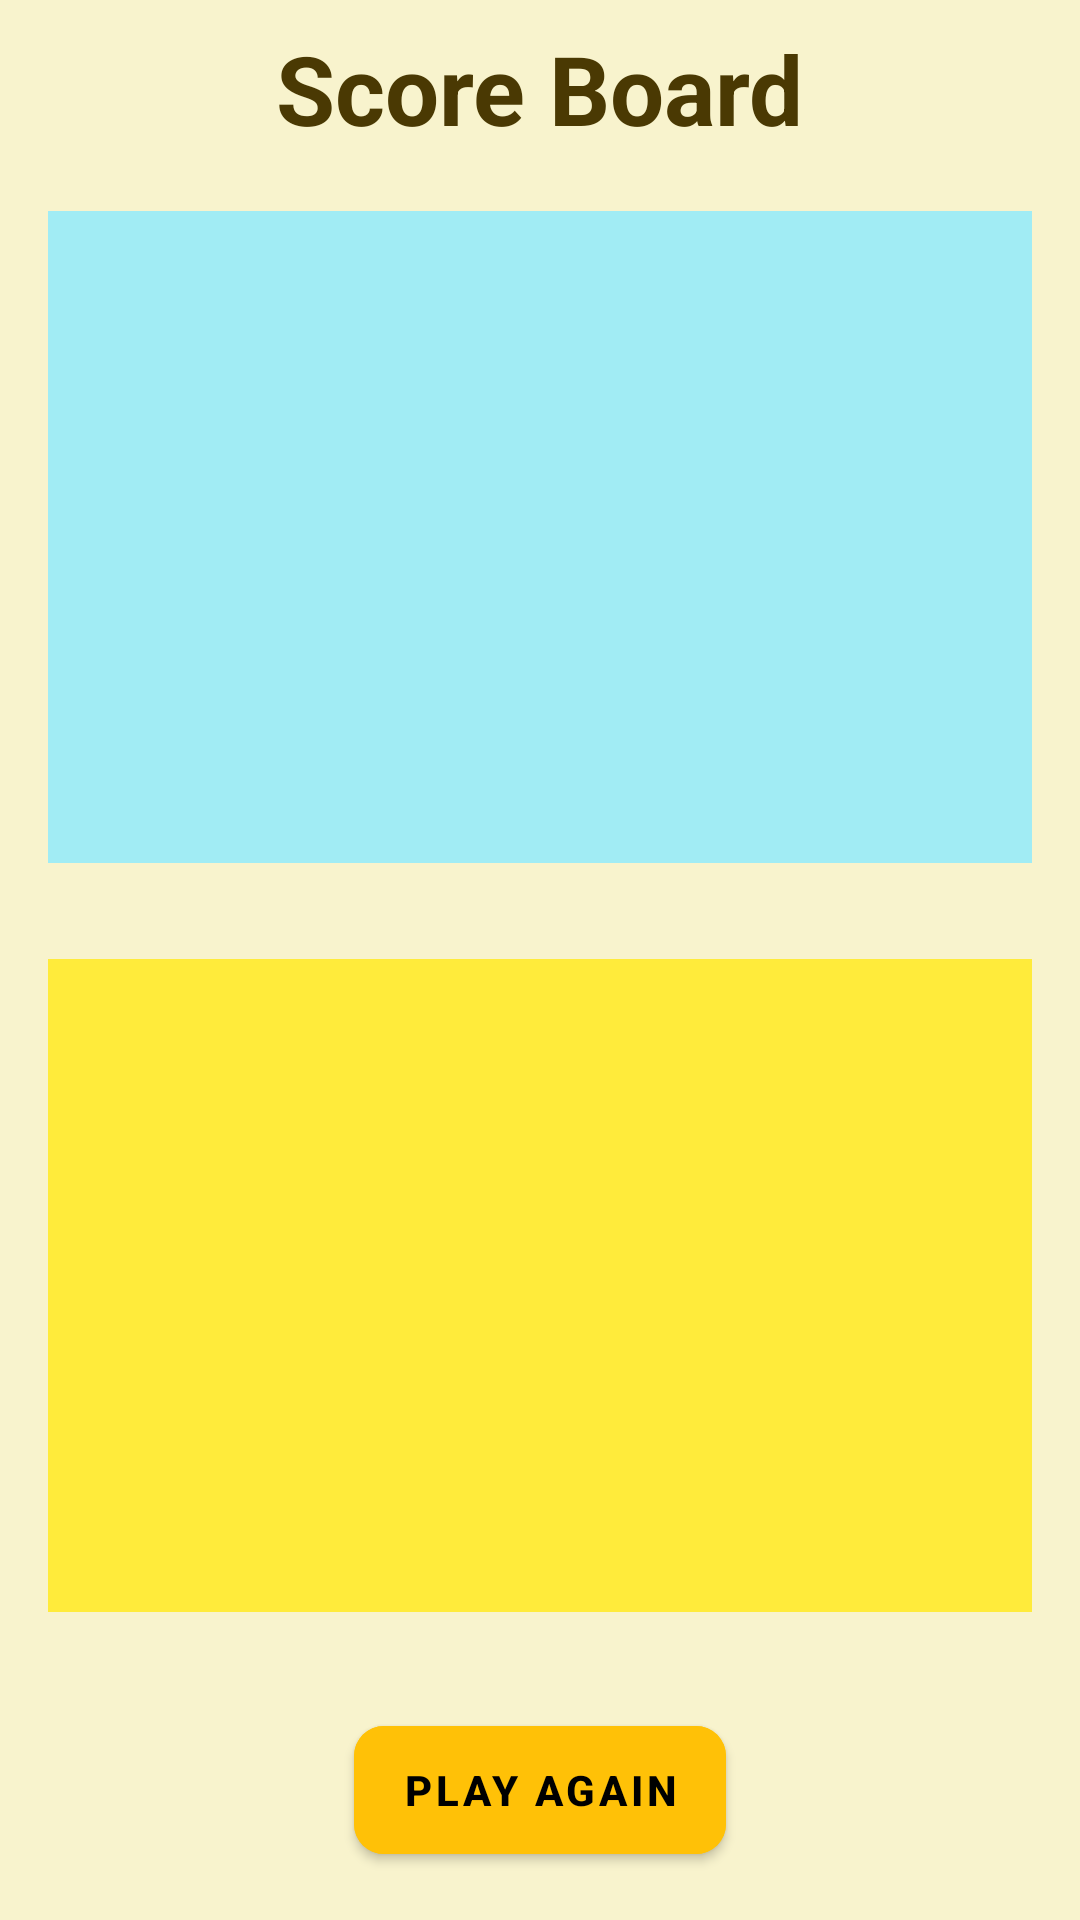

Produce the Android XML layout that renders to this screen, including the resource entries it uses.
<!-- AndroidManifest.xml: application theme Theme.HuntingGame_V2 -->
<!-- res/layout/activity_high_score.xml -->
<?xml version="1.0" encoding="utf-8"?>
<RelativeLayout xmlns:android="http://schemas.android.com/apk/res/android"
    xmlns:app="http://schemas.android.com/apk/res-auto"
    xmlns:tools="http://schemas.android.com/tools"
    android:layout_width="match_parent"
    android:layout_height="match_parent"
    android:background="#F8F3CD"
    tools:context=".activities.HighScoreActivity">

    <LinearLayout
        android:layout_width="match_parent"
        android:layout_height="match_parent"
        android:orientation="vertical"
        android:gravity="center">

        <TextView
            android:id="@+id/score_LBL_title"
            android:layout_width="wrap_content"
            android:layout_height="0dp"
            android:layout_weight="1"
            android:textStyle="bold"
            android:paddingTop="8dp"
            android:textColor="#4A3903"
            android:text="Score Board"
            android:textSize="32dp" />

        <FrameLayout
            android:id="@+id/score_FRM_list"
            android:layout_width="match_parent"
            android:layout_height="0dp"
            android:layout_weight="4"
            android:layout_margin="16dp"
            android:background="#F79EECF6"/>

        <FrameLayout
            android:id="@+id/score_FRM_map"
            android:layout_width="match_parent"
            android:layout_height="0dp"
            android:layout_weight="4"
            android:layout_margin="16dp"
            android:background="#FFEB3B"/>

        <com.google.android.material.button.MaterialButton
            android:id="@+id/score_BTN_playAgain"
            android:layout_width="wrap_content"
            android:layout_height="0dp"
            android:layout_weight="1"
            android:backgroundTint="#FFC107"
            android:textColor="@color/black"
            android:textStyle="bold"
            app:cornerRadius="10dp"
            android:layout_margin="16dp"
            android:text="Play Again" />
    </LinearLayout>
</RelativeLayout>
<!-- resources referenced by this layout -->
<resources>
  <style name="Theme.HuntingGame_V2" parent="Theme.MaterialComponents.DayNight.DarkActionBar">
          
          <item name="colorPrimary">@color/purple_500</item>
          <item name="colorPrimaryVariant">@color/purple_700</item>
          <item name="colorOnPrimary">@color/white</item>
          
          <item name="colorSecondary">@color/teal_200</item>
          <item name="colorSecondaryVariant">@color/teal_700</item>
          <item name="colorOnSecondary">@color/black</item>
          
          <item name="android:statusBarColor" tools:targetApi="l">?attr/colorPrimaryVariant</item>
          
      </style>
  <!-- not gathered from this repository: default colours our renderer supplied (Android Studio template values) -->
  <color name="purple_500">#FF6200EE</color>
  <color name="purple_700">#FF3700B3</color>
  <color name="teal_200">#FF03DAC5</color>
  <color name="teal_700">#FF018786</color>
  <color name="black">#FF000000</color>
  <color name="white">#FFFFFFFF</color>
</resources>
